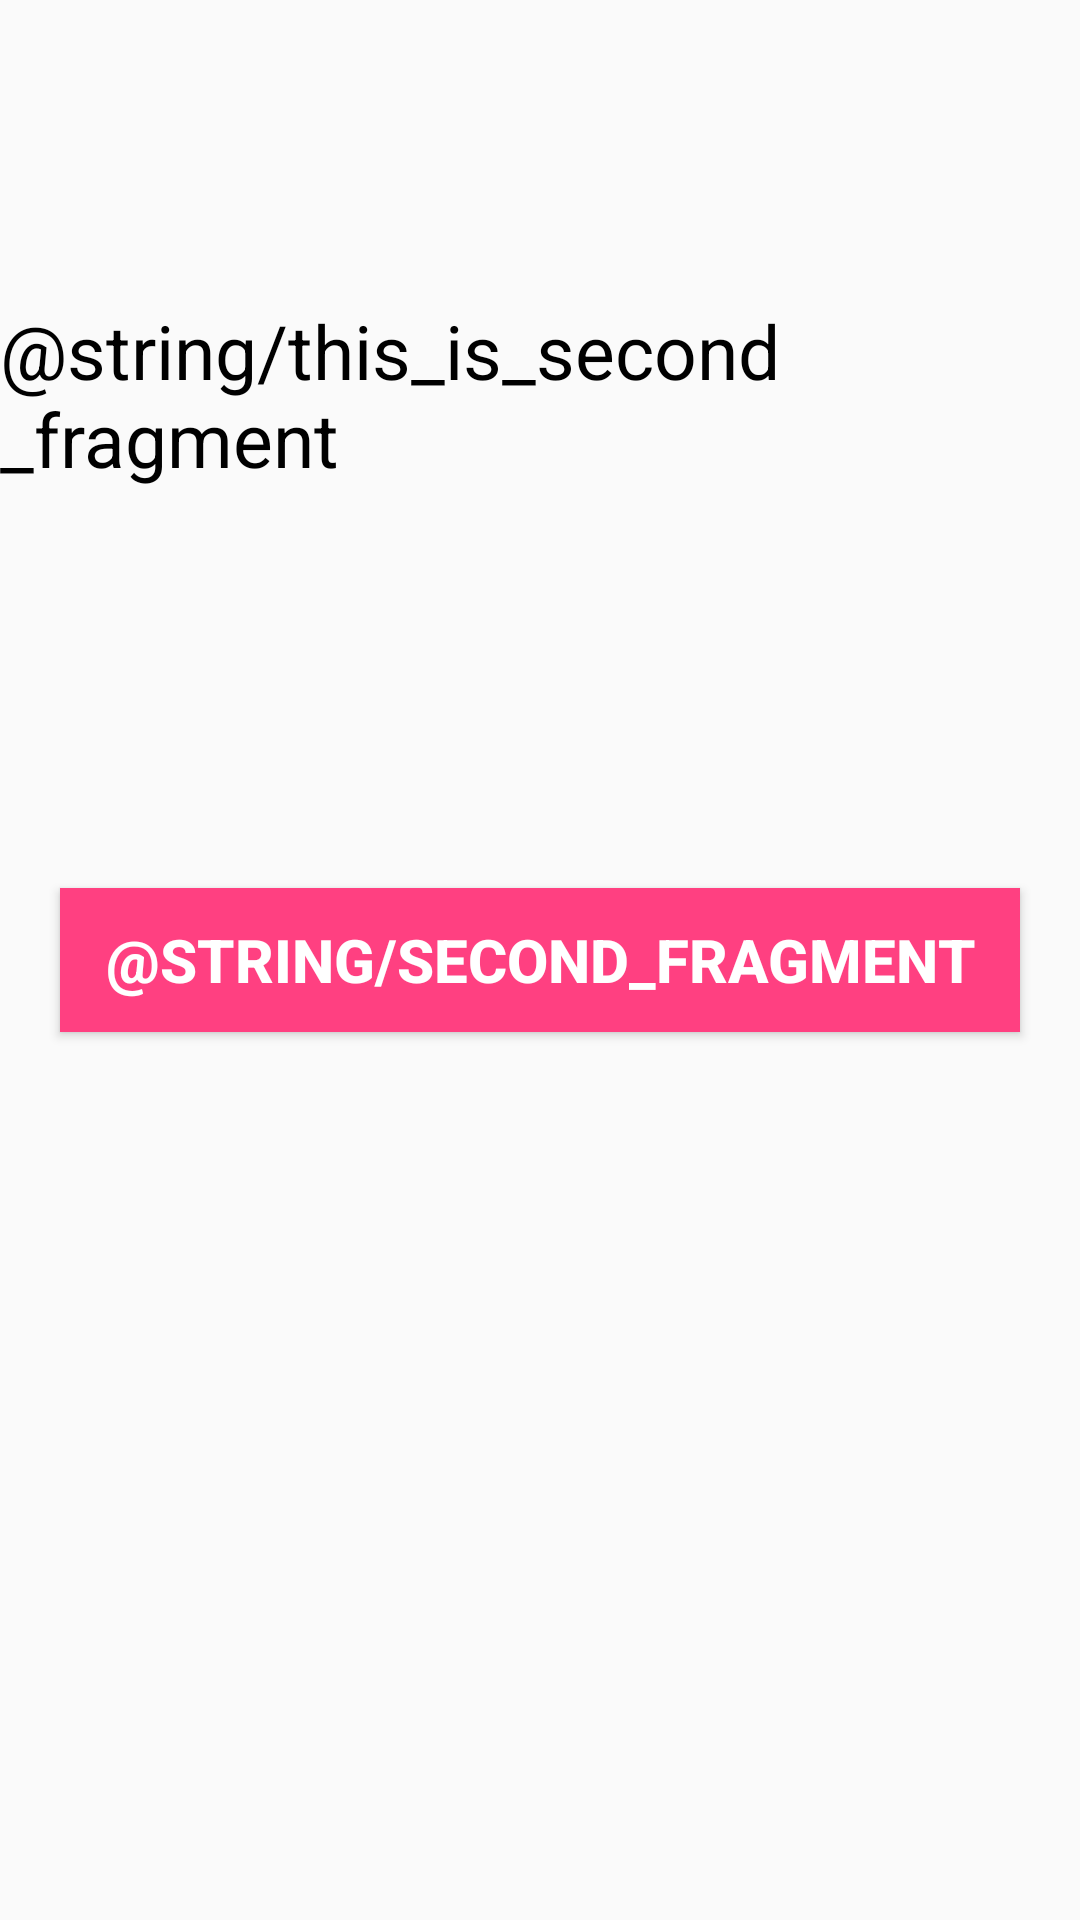

The Android layout XML behind this screen, and the referenced resources:
<!-- AndroidManifest.xml: application theme AppTheme -->
<!-- res/layout/fragment_second.xml -->
<RelativeLayout xmlns:android="http://schemas.android.com/apk/res/android"
    xmlns:tools="http://schemas.android.com/tools"
    android:layout_width="match_parent"
    android:layout_height="match_parent"
    tools:context=".home.SecondFragment">

    
    <TextView
        android:layout_width="wrap_content"
        android:layout_height="wrap_content"
        android:layout_centerHorizontal="true"
        android:layout_marginTop="100dp"
        android:text="@string/this_is_second_fragment"
        android:textColor="@color/black"
        android:textSize="25sp" />

    <Button
        android:id="@+id/secondButton"
        android:layout_width="fill_parent"
        android:layout_height="wrap_content"
        android:layout_centerInParent="true"
        android:layout_marginLeft="20dp"
        android:layout_marginRight="20dp"
        android:background="@color/colorAccent"
        android:text="@string/second_fragment"
        android:textColor="@color/colorWhite"
        android:textSize="20sp"
        android:textStyle="bold" />

</RelativeLayout>
<!-- resources referenced by this layout -->
<resources>
  <color name="colorAccent">#FF4081</color>
  <color name="colorWhite">#ffffff</color>
  <style name="AppTheme" parent="Theme.AppCompat.Light.DarkActionBar">
          
          <item name="colorPrimary">@color/colorPrimary</item>
          <item name="colorPrimaryDark">@color/colorPrimaryDark</item>
          <item name="colorAccent">@color/colorAccent</item>
      </style>
  <color name="colorPrimary">#3F51B5</color>
  <color name="colorPrimaryDark">#303F9F</color>
  <!-- not gathered from this repository: default colours our renderer supplied (Android Studio template values) -->
  <color name="black">#FF000000</color>
</resources>
